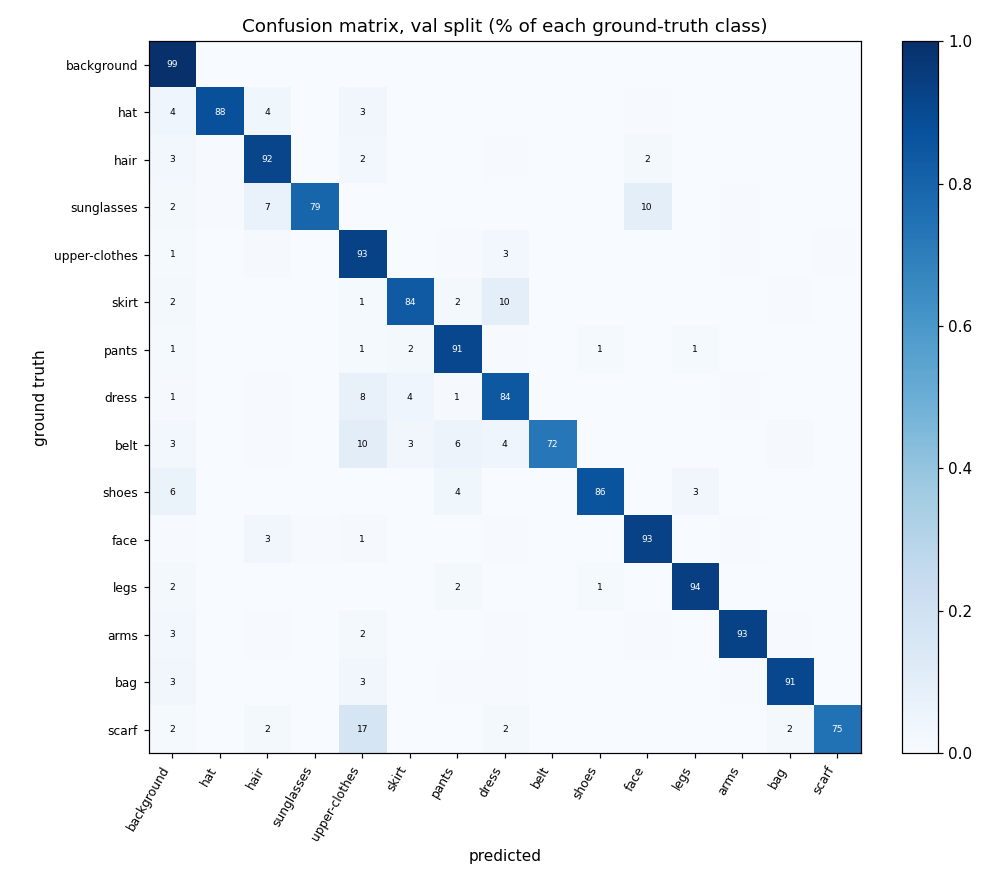

The table this chart was drawn from, first rows:
background, hat, hair, sunglasses, upper-clothes, skirt, pants, dress, belt, shoes, face, legs, arms, bag, scarf
126414322, 14267, 147709, 5032, 216841, 23517, 93095, 58536, 2312, 109336, 36018, 64768, 102256, 84314, 7643
15745, 315849, 13787, 685, 11894, 40, 0, 0, 0, 0, 2088, 39, 350, 0, 4
107546, 17211, 3438651, 4444, 93455, 82, 50, 15616, 116, 0, 62717, 0, 10925, 999, 3848
2663, 894, 7688, 91239, 7, 0, 74, 0, 0, 0, 11457, 2, 674, 305, 9
140986, 80, 97376, 6, 9950193, 38647, 45970, 273369, 4617, 21, 36129, 1549, 44094, 23124, 47266
44455, 0, 33, 0, 34882, 2147108, 48608, 251492, 2400, 1087, 239, 3544, 8331, 14207, 284
63822, 2493, 392, 47, 71501, 103568, 4394319, 26825, 5957, 67099, 530, 70822, 7043, 14115, 739
44551, 6, 17356, 0, 314109, 166610, 45755, 3422421, 4067, 488, 4667, 4278, 21052, 6162, 349
2787, 0, 387, 0, 9980, 3147, 5582, 3879, 70817, 0, 9, 0, 372, 765, 24
101764, 0, 0, 0, 3908, 267, 61019, 2708, 0, 1363465, 0, 50265, 337, 988, 0
10845, 1911, 66512, 9708, 19428, 125, 345, 10763, 810, 0, 1790877, 0, 10723, 224, 960
51545, 16, 0, 0, 1517, 6258, 59727, 5572, 0, 41403, 0, 2746569, 6262, 3610, 8
58965, 171, 9412, 107, 39389, 4504, 5836, 12844, 252, 20, 9447, 3320, 2075801, 11263, 1846
62683, 0, 2300, 232, 62481, 6889, 9434, 12976, 641, 1719, 348, 2233, 14240, 1710944, 236
4720, 7, 5662, 1121, 51054, 385, 913, 5282, 126, 0, 1169, 97, 690, 5735, 227566
